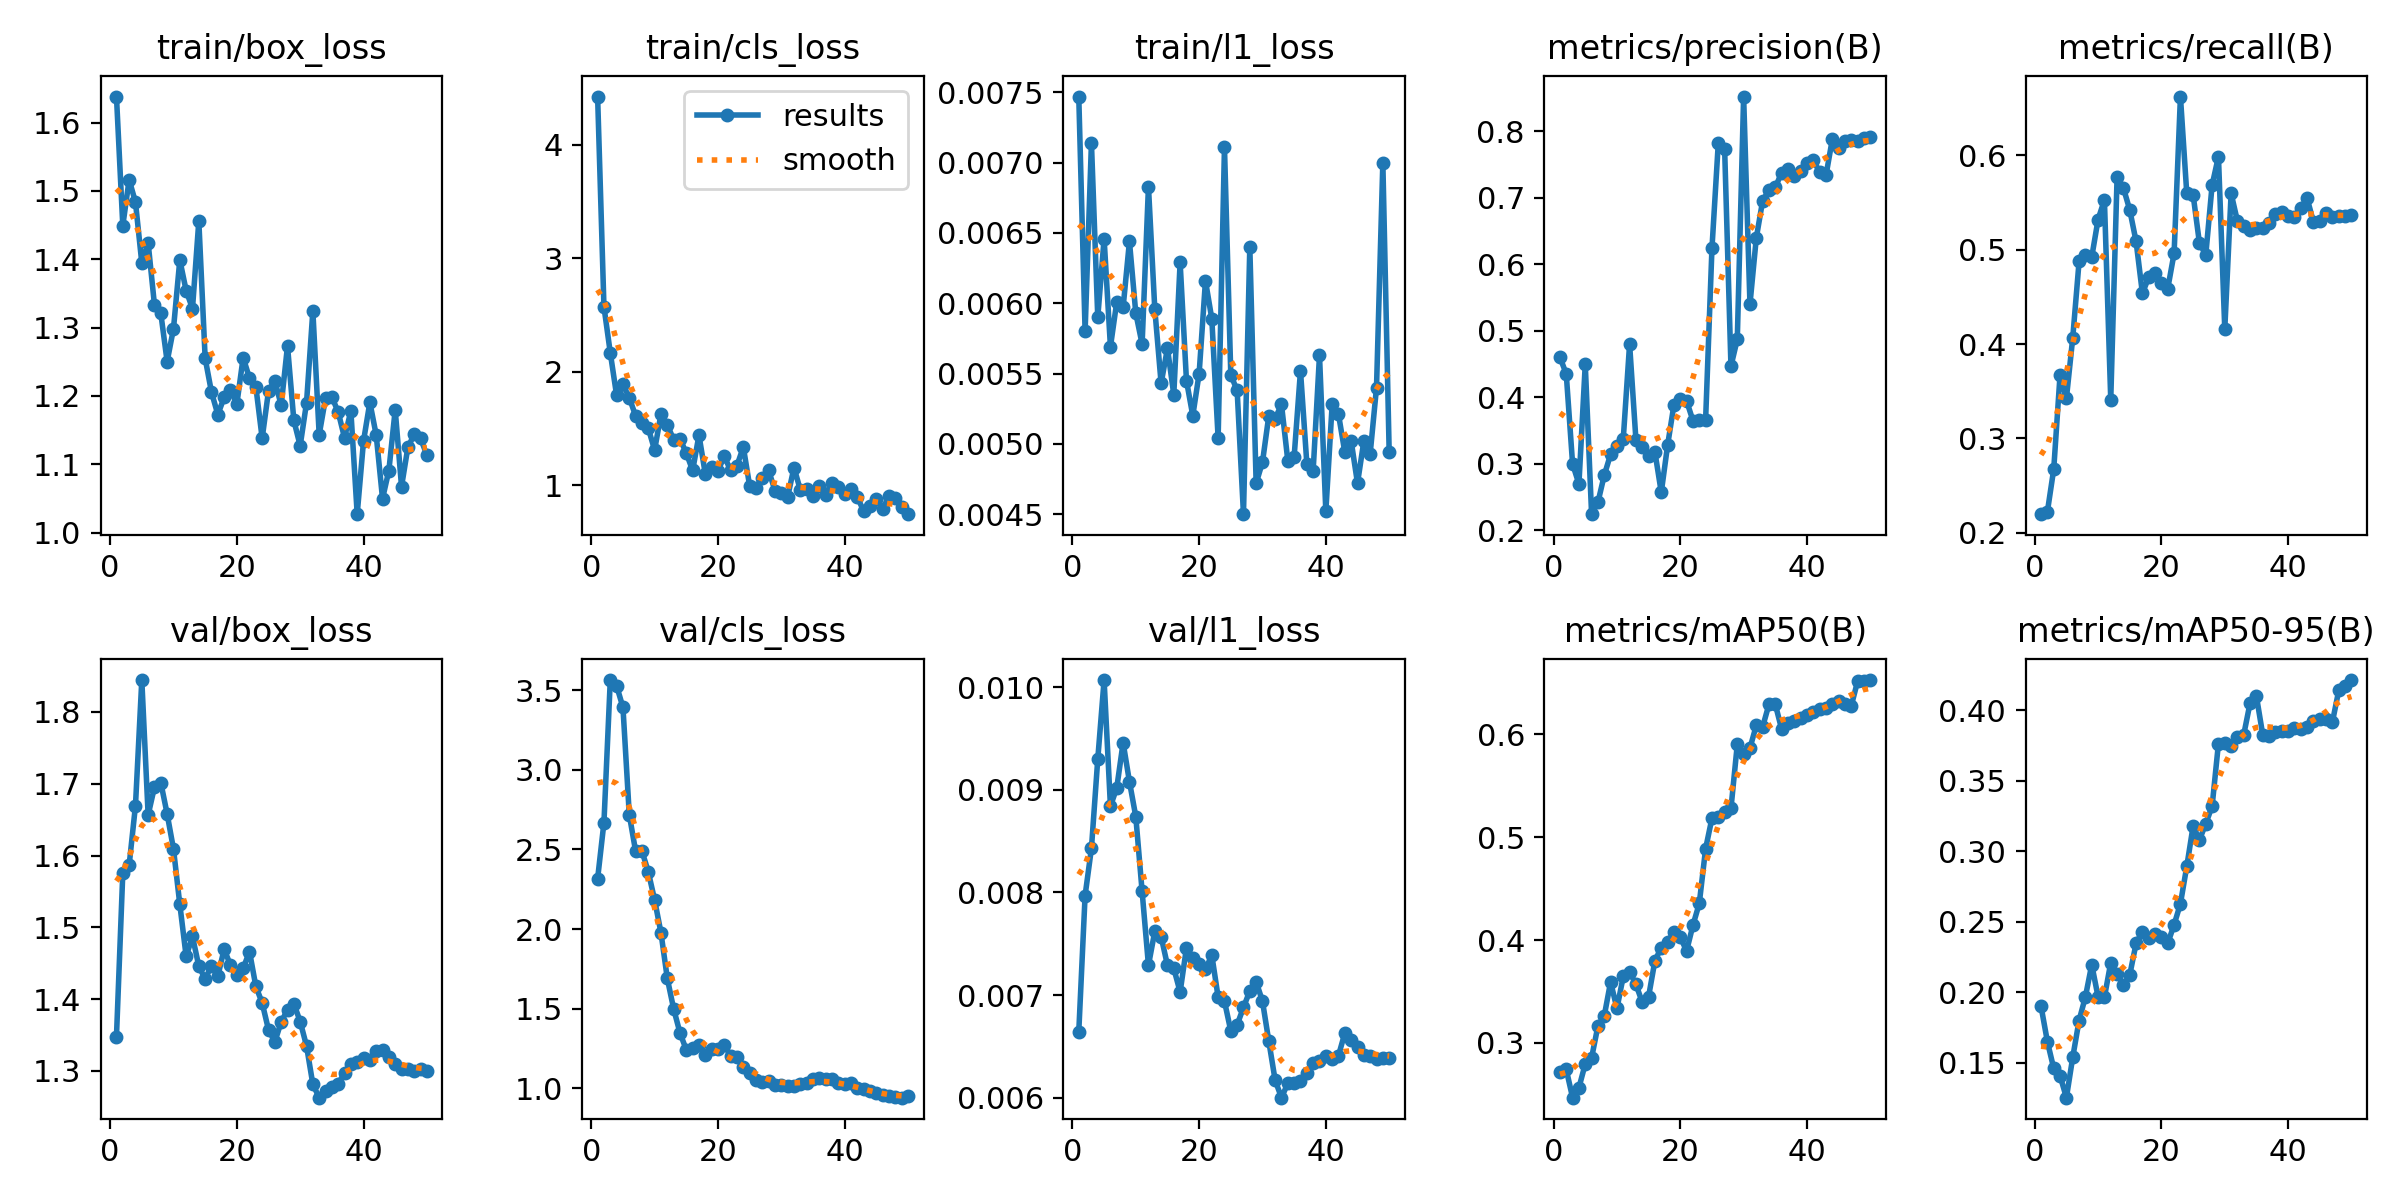

Source data for this figure (header and first rows):
epoch, time, train/box_loss, train/cls_loss, train/l1_loss, metrics/precision(B), metrics/recall(B), metrics/mAP50(B), metrics/mAP50-95(B), val/box_loss, val/cls_loss, val/l1_loss, lr/pg0, lr/pg1, lr/pg2
1, 9.856, 1.638, 4.425, 0.00747, 0.4605, 0.2198, 0.2722, 0.19, 1.348, 2.317, 0.00664, 0.0003125, 0.0003125, 0.0003125
2, 18.18, 1.449, 2.573, 0.0058, 0.4351, 0.2224, 0.2742, 0.1651, 1.576, 2.669, 0.00797, 0.0007147, 0.0007147, 0.0007147
3, 26.32, 1.516, 2.166, 0.00714, 0.2998, 0.2675, 0.2468, 0.1461, 1.586, 3.564, 0.00843, 0.0011, 0.0011, 0.0011
4, 37.86, 1.484, 1.79, 0.0059, 0.2696, 0.3676, 0.2565, 0.1409, 1.67, 3.527, 0.0093, 0.001176, 0.001176, 0.001176
5, 48.47, 1.394, 1.888, 0.00646, 0.4496, 0.3425, 0.2796, 0.1254, 1.844, 3.392, 0.01007, 0.001151, 0.001151, 0.001151
6, 58.83, 1.424, 1.769, 0.00569, 0.2242, 0.4067, 0.2855, 0.154, 1.656, 2.718, 0.00884, 0.001126, 0.001126, 0.001126
7, 68.81, 1.333, 1.611, 0.00601, 0.242, 0.4876, 0.3165, 0.18, 1.695, 2.489, 0.00902, 0.001102, 0.001102, 0.001102
8, 83.38, 1.321, 1.545, 0.00597, 0.2828, 0.495, 0.3262, 0.1968, 1.702, 2.49, 0.00946, 0.001077, 0.001077, 0.001077
9, 95.5, 1.25, 1.501, 0.00644, 0.3142, 0.4923, 0.3593, 0.2196, 1.658, 2.359, 0.00908, 0.001052, 0.001052, 0.001052
10, 105.1, 1.298, 1.308, 0.00593, 0.3267, 0.5321, 0.3335, 0.1967, 1.609, 2.183, 0.00874, 0.001027, 0.001027, 0.001027
11, 114.6, 1.399, 1.627, 0.00571, 0.3375, 0.5529, 0.3647, 0.1965, 1.532, 1.977, 0.00801, 0.001002, 0.001002, 0.001002
12, 124.1, 1.354, 1.531, 0.00683, 0.4801, 0.3411, 0.369, 0.221, 1.46, 1.691, 0.00729, 0.0009778, 0.0009778, 0.0009778
13, 133.3, 1.328, 1.401, 0.00596, 0.3357, 0.5769, 0.3569, 0.2131, 1.487, 1.5, 0.00762, 0.000953, 0.000953, 0.000953
14, 143.2, 1.456, 1.408, 0.00543, 0.3246, 0.5654, 0.3395, 0.2055, 1.446, 1.349, 0.00757, 0.0009283, 0.0009283, 0.0009283
15, 153.9, 1.255, 1.282, 0.00568, 0.3119, 0.5422, 0.3451, 0.2123, 1.428, 1.242, 0.00729, 0.0009035, 0.0009035, 0.0009035
16, 164.2, 1.205, 1.129, 0.00535, 0.3175, 0.5088, 0.38, 0.2347, 1.447, 1.254, 0.00726, 0.0008787, 0.0008787, 0.0008787
17, 174.7, 1.173, 1.44, 0.00629, 0.257, 0.4537, 0.3926, 0.2431, 1.432, 1.272, 0.00703, 0.000854, 0.000854, 0.000854
18, 184.5, 1.198, 1.098, 0.00545, 0.3279, 0.4711, 0.398, 0.2383, 1.47, 1.212, 0.00746, 0.0008293, 0.0008293, 0.0008293
19, 194.8, 1.208, 1.156, 0.0052, 0.3888, 0.4749, 0.4079, 0.2416, 1.447, 1.248, 0.00736, 0.0008045, 0.0008045, 0.0008045
20, 205.5, 1.188, 1.128, 0.0055, 0.3967, 0.4643, 0.4026, 0.2391, 1.433, 1.245, 0.0073, 0.0007797, 0.0007797, 0.0007797
21, 218.3, 1.256, 1.253, 0.00616, 0.3945, 0.459, 0.3895, 0.2348, 1.443, 1.272, 0.00725, 0.000755, 0.000755, 0.000755
22, 227.7, 1.226, 1.13, 0.00589, 0.3649, 0.4962, 0.4144, 0.2479, 1.466, 1.205, 0.00739, 0.0007302, 0.0007302, 0.0007302
23, 237.7, 1.214, 1.171, 0.00504, 0.3665, 0.6624, 0.4356, 0.2628, 1.418, 1.195, 0.00698, 0.0007055, 0.0007055, 0.0007055
24, 246.9, 1.138, 1.336, 0.00711, 0.3665, 0.5597, 0.4888, 0.2892, 1.395, 1.132, 0.00694, 0.0006808, 0.0006808, 0.0006808
25, 255.7, 1.207, 0.992, 0.00549, 0.6241, 0.5583, 0.5184, 0.3178, 1.357, 1.099, 0.00665, 0.000656, 0.000656, 0.000656
26, 264.4, 1.222, 0.9785, 0.00538, 0.7824, 0.5071, 0.5194, 0.308, 1.34, 1.055, 0.00671, 0.0006312, 0.0006312, 0.0006312
27, 272.9, 1.186, 1.062, 0.0045, 0.7741, 0.4946, 0.5247, 0.3195, 1.368, 1.039, 0.00688, 0.0006065, 0.0006065, 0.0006065
28, 280.9, 1.273, 1.129, 0.0064, 0.4468, 0.5685, 0.5278, 0.3318, 1.385, 1.048, 0.00704, 0.0005818, 0.0005818, 0.0005818
29, 289.1, 1.164, 0.9508, 0.00472, 0.4874, 0.5988, 0.5901, 0.3763, 1.394, 1.024, 0.00713, 0.000557, 0.000557, 0.000557
30, 297.1, 1.127, 0.9321, 0.00487, 0.8524, 0.4158, 0.5808, 0.3769, 1.369, 1.023, 0.00694, 0.0005322, 0.0005322, 0.0005322
31, 305.1, 1.19, 0.8959, 0.0052, 0.54, 0.5598, 0.5865, 0.3744, 1.335, 1.012, 0.00655, 0.0005075, 0.0005075, 0.0005075
32, 313.3, 1.324, 1.155, 0.00518, 0.6397, 0.5302, 0.6086, 0.381, 1.281, 1.018, 0.00617, 0.0004827, 0.0004827, 0.0004827
33, 321.5, 1.143, 0.9566, 0.00528, 0.6956, 0.5256, 0.607, 0.3826, 1.263, 1.028, 0.006, 0.000458, 0.000458, 0.000458
34, 329.8, 1.197, 0.9637, 0.00488, 0.7118, 0.521, 0.6291, 0.4051, 1.272, 1.037, 0.00614, 0.0004332, 0.0004332, 0.0004332
35, 337.9, 1.198, 0.9057, 0.00491, 0.7159, 0.5227, 0.629, 0.4097, 1.278, 1.06, 0.00614, 0.0004085, 0.0004085, 0.0004085
36, 346.1, 1.176, 0.9938, 0.00552, 0.7378, 0.523, 0.6049, 0.3823, 1.282, 1.068, 0.00616, 0.0003837, 0.0003837, 0.0003837
37, 354.4, 1.139, 0.9172, 0.00486, 0.7438, 0.5283, 0.6112, 0.3815, 1.297, 1.062, 0.00624, 0.000359, 0.000359, 0.000359
38, 362.8, 1.178, 1.023, 0.00481, 0.7325, 0.5379, 0.6131, 0.3843, 1.309, 1.059, 0.00634, 0.0003343, 0.0003343, 0.0003343
39, 371, 1.027, 0.9804, 0.00563, 0.7399, 0.5403, 0.6162, 0.3849, 1.313, 1.032, 0.00636, 0.0003095, 0.0003095, 0.0003095
40, 379.6, 1.134, 0.9236, 0.00452, 0.7519, 0.5354, 0.6191, 0.385, 1.318, 1.026, 0.00641, 0.0002848, 0.0002848, 0.0002848
41, 387.5, 1.191, 0.9677, 0.00528, 0.7565, 0.5346, 0.6216, 0.3873, 1.315, 1.035, 0.00638, 0.00026, 0.00026, 0.00026
42, 395.4, 1.143, 0.8925, 0.00521, 0.7388, 0.5444, 0.6248, 0.3863, 1.328, 1.002, 0.00641, 0.0002352, 0.0002352, 0.0002352
43, 403.3, 1.05, 0.7726, 0.00494, 0.7337, 0.5544, 0.6256, 0.3879, 1.329, 0.994, 0.00663, 0.0002105, 0.0002105, 0.0002105
44, 411, 1.091, 0.8185, 0.00502, 0.7882, 0.5295, 0.6298, 0.3921, 1.319, 0.9834, 0.00656, 0.0001857, 0.0001857, 0.0001857
45, 418.7, 1.18, 0.8738, 0.00472, 0.7755, 0.5305, 0.6322, 0.3935, 1.309, 0.9688, 0.00649, 0.000161, 0.000161, 0.000161
46, 426.4, 1.067, 0.7916, 0.00502, 0.7854, 0.5391, 0.6294, 0.3934, 1.302, 0.9558, 0.00642, 0.0001363, 0.0001363, 0.0001363
47, 434.3, 1.125, 0.9036, 0.00493, 0.7868, 0.5349, 0.6277, 0.3918, 1.303, 0.9552, 0.00641, 0.0001115, 0.0001115, 0.0001115
48, 442.1, 1.144, 0.8897, 0.0054, 0.7849, 0.536, 0.6517, 0.4141, 1.3, 0.9458, 0.00638, 8.675e-05, 8.675e-05, 8.675e-05
49, 449.9, 1.138, 0.8068, 0.007, 0.7898, 0.5363, 0.6517, 0.4169, 1.303, 0.942, 0.00639, 6.2e-05, 6.2e-05, 6.2e-05
50, 457.9, 1.114, 0.7438, 0.00494, 0.7909, 0.5373, 0.6526, 0.4212, 1.3, 0.9504, 0.00639, 3.725e-05, 3.725e-05, 3.725e-05
